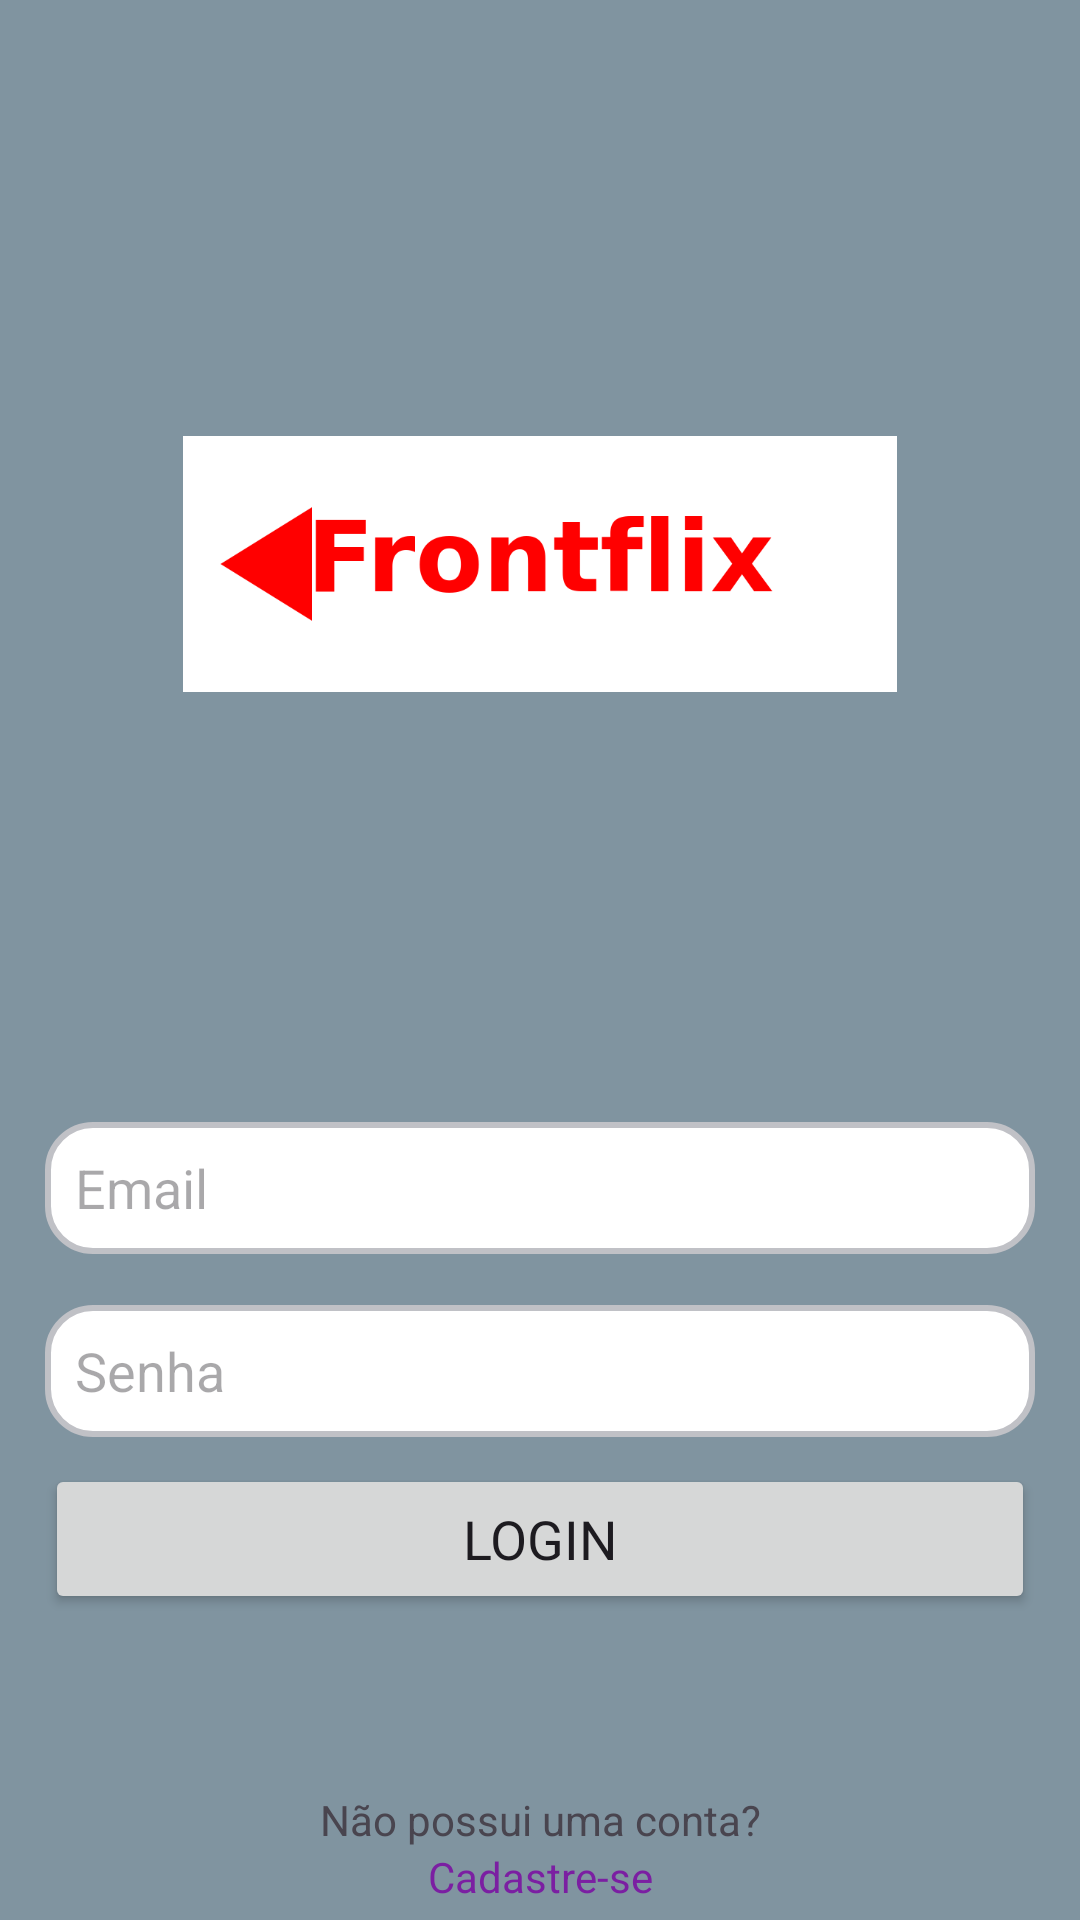

Reconstruct the res/layout file that produces this screen, plus the resources it refers to.
<!-- AndroidManifest.xml: application theme Theme.Frontflix -->
<!-- res/layout/activity_main.xml -->
<?xml version="1.0" encoding="utf-8"?>
<androidx.constraintlayout.widget.ConstraintLayout xmlns:android="http://schemas.android.com/apk/res/android"
    xmlns:app="http://schemas.android.com/apk/res-auto"
    xmlns:tools="http://schemas.android.com/tools"
    android:id="@+id/main"
    android:background="@android:color/system_accent2_400"
    android:layout_width="match_parent"
    android:layout_height="match_parent"
    tools:context=".MainActivity">

    <ImageView
        android:id="@+id/imageView"
        android:layout_width="238dp"
        android:layout_height="248dp"
        android:layout_marginTop="64dp"
        app:layout_constraintEnd_toEndOf="parent"
        app:layout_constraintHorizontal_bias="0.5"
        app:layout_constraintStart_toStartOf="parent"
        app:layout_constraintTop_toTopOf="parent"
        app:srcCompat="@drawable/logo" />

    <EditText
        android:id="@+id/editTextTextEmailAddress"
        android:layout_width="330dp"
        android:layout_height="44dp"
        android:layout_marginTop="374dp"
        android:background="@drawable/rounded_corner"
        android:ems="10"
        android:hint="Email"
        android:inputType="textEmailAddress"
        android:paddingStart="10dp"
        app:layout_constraintEnd_toEndOf="parent"
        app:layout_constraintHorizontal_bias="0.5"
        app:layout_constraintStart_toStartOf="parent"
        app:layout_constraintTop_toTopOf="parent" />

    <EditText
        android:id="@+id/editTextTextPassword"
        android:layout_width="330dp"
        android:layout_height="44dp"
        android:layout_marginTop="435dp"
        android:background="@drawable/rounded_corner"
        android:ems="10"
        android:hint="Senha"
        android:inputType="textPassword"
        android:paddingStart="10dp"
        android:singleLine="true"
        android:typeface="sans"
        app:layout_constraintEnd_toEndOf="parent"
        app:layout_constraintHorizontal_bias="0.5"
        app:layout_constraintStart_toStartOf="parent"
        app:layout_constraintTop_toTopOf="parent" />


    <Button
        android:id="@+id/button"
        android:layout_width="330dp"
        android:layout_height="50dp"
        android:layout_marginTop="488dp"
        android:onClick="btnClick"
        android:text="Login"
        android:textSize="18sp"
        android:typeface="sans"
        app:cornerRadius="10dp"
        app:layout_constraintEnd_toEndOf="parent"
        app:layout_constraintHorizontal_bias="0.5"
        app:layout_constraintStart_toStartOf="parent"
        app:layout_constraintTop_toTopOf="parent" />

    <TextView
        android:id="@+id/textView1"
        android:layout_width="wrap_content"
        android:layout_height="wrap_content"
        android:layout_marginTop="597dp"
        android:text="Não possui uma conta?"
        app:layout_constraintEnd_toEndOf="parent"
        app:layout_constraintHorizontal_bias="0.5"
        app:layout_constraintStart_toStartOf="parent"
        app:layout_constraintTop_toTopOf="parent" />

    <TextView
        android:id="@+id/cadastrese"
        android:layout_width="wrap_content"
        android:layout_height="wrap_content"
        android:layout_marginTop="616dp"
        android:text="Cadastre-se"
        android:textColor="#7B1FA2"
        app:layout_constraintEnd_toEndOf="parent"
        app:layout_constraintHorizontal_bias="0.5"
        app:layout_constraintStart_toStartOf="parent"
        app:layout_constraintTop_toTopOf="parent" />



</androidx.constraintlayout.widget.ConstraintLayout>
<!-- resources referenced by this layout -->
<resources>
  <!-- drawable logo: png bitmap (drawable, 11395 bytes) -->
  <!-- drawable rounded_corner (drawable) -->
  <?xml version="1.0" encoding="utf-8"?>
  <shape xmlns:android="http://schemas.android.com/apk/res/android" android:shape="rectangle">
      <corners android:radius="15dp"/> 
      <solid android:color="@color/white"/> 
      <stroke android:width="2dp" android:color="#C0C1C6"/> 
  </shape>
  <style name="Theme.Frontflix" parent="Base.Theme.Frontflix" />
  <style name="Base.Theme.Frontflix" parent="Theme.Material3.DayNight.NoActionBar">
          
          
      </style>
  <!-- not gathered from this repository: default colours our renderer supplied (Android Studio template values) -->
  <color name="white">#FFFFFFFF</color>
</resources>
